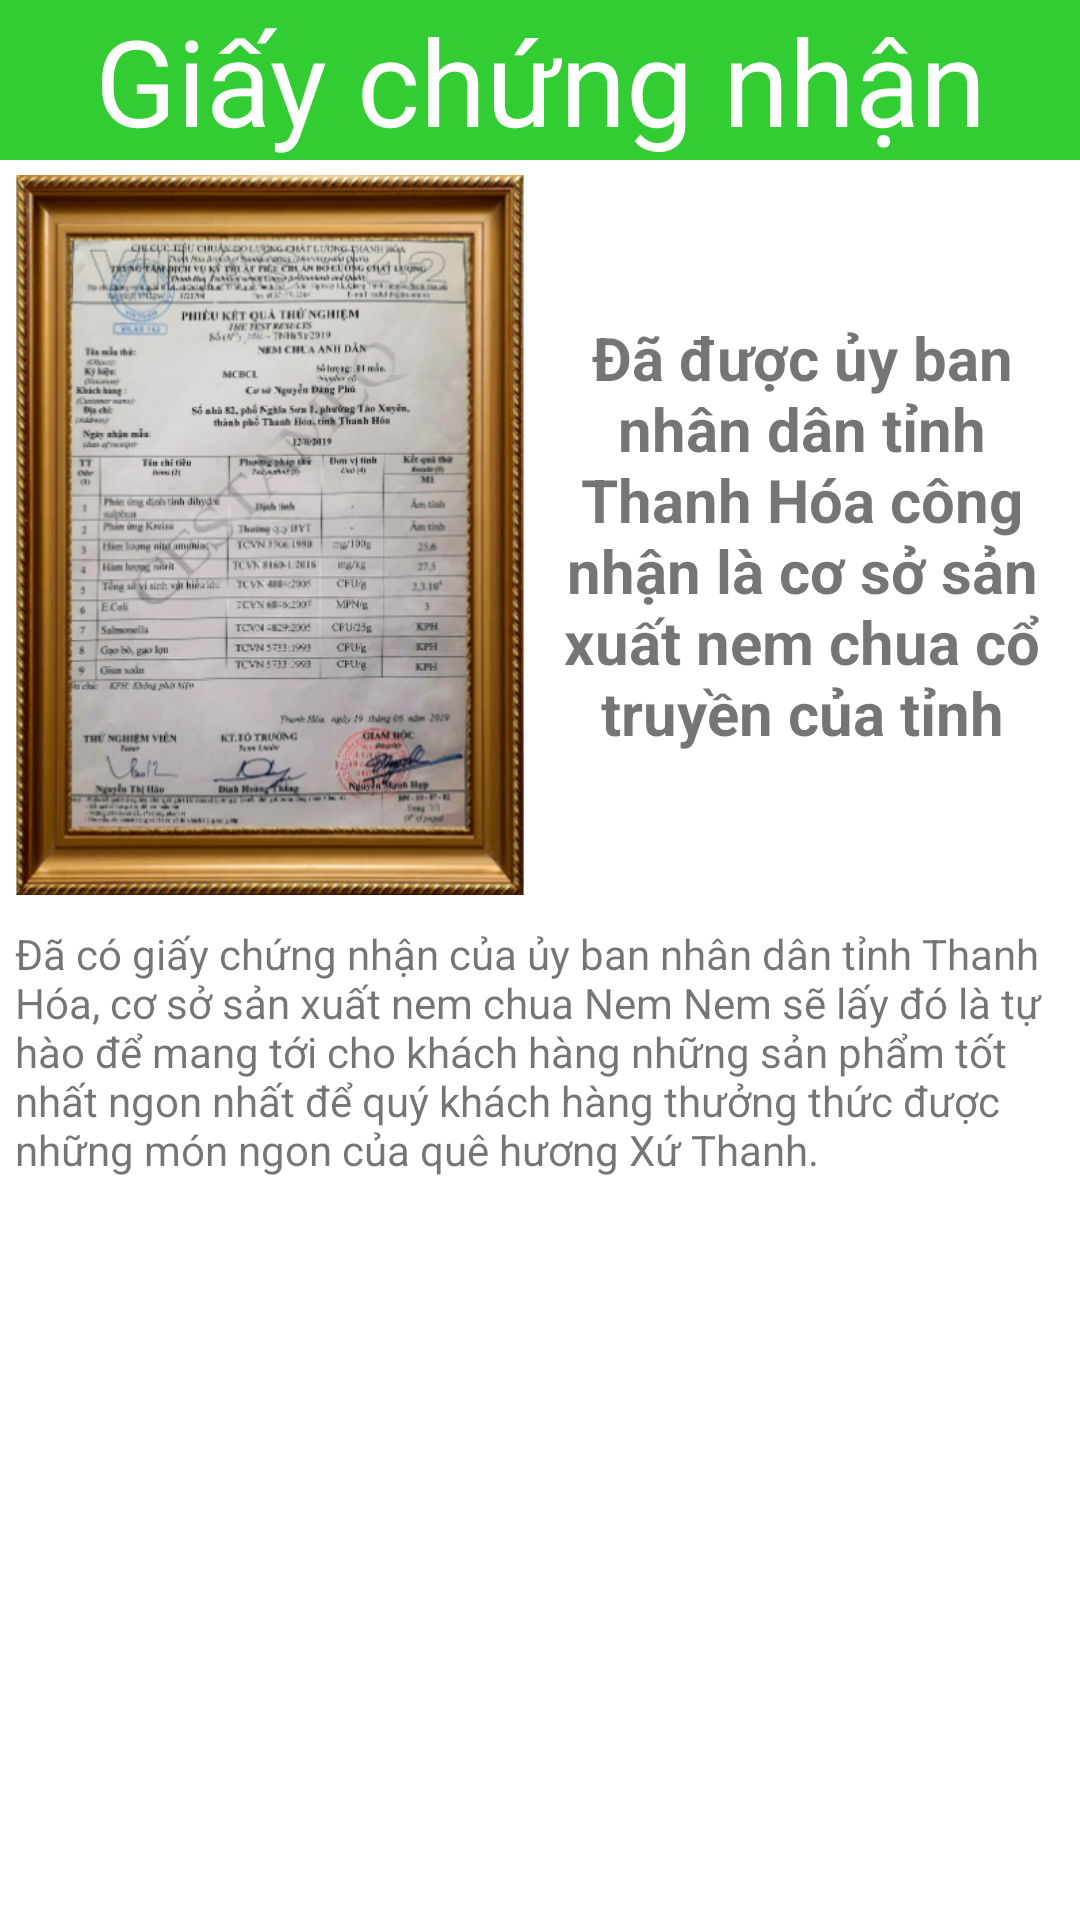

Write the Android layout XML for this screen, with the resource values it uses.
<!-- AndroidManifest.xml: application theme Theme.NemNem -->
<!-- res/layout/activity_lv3.xml -->
<?xml version="1.0" encoding="utf-8"?>
<LinearLayout xmlns:android="http://schemas.android.com/apk/res/android"
    xmlns:app="http://schemas.android.com/apk/res-auto"
    xmlns:tools="http://schemas.android.com/tools"
    android:layout_width="match_parent"
    android:orientation="vertical"
    android:layout_height="match_parent"
    tools:context=".lv3">
    <TextView
        android:fontFamily="@font/hanalei"
        android:background="#32CD32"
        android:textColor="@color/white"
        android:text="Giấy chứng nhận"
        android:textSize="40sp"
        android:gravity="center"
        android:layout_width="match_parent"
        android:layout_height="wrap_content"/>
    <LinearLayout
        android:layout_margin="5dp"
        android:orientation="vertical"
        android:layout_width="match_parent"
        android:layout_height="match_parent">
        <LinearLayout
            android:layout_width="match_parent"
            android:layout_height="wrap_content">
            <ImageView
                android:scaleType="fitXY"
                android:src="@drawable/kd"
                android:layout_width="170dp"
                android:layout_height="240dp"/>
            <TextView
                android:gravity="center"
                android:textStyle="bold"
                android:textSize="20sp"
                android:text="Đã được ủy ban nhân dân tỉnh Thanh Hóa công nhận là cơ sở sản xuất nem chua cổ truyền của tỉnh"
                android:layout_marginLeft="5dp"
                android:layout_width="match_parent"
                android:layout_height="match_parent"/>
        </LinearLayout>
        <TextView
            android:text="Đã có giấy chứng nhận của ủy ban nhân dân tỉnh Thanh Hóa, cơ sở sản xuất nem chua Nem Nem sẽ lấy đó là tự hào để mang tới cho khách hàng những sản phẩm tốt nhất ngon nhất để quý khách hàng thưởng thức được những món ngon của quê hương Xứ Thanh."
            android:layout_marginTop="10dp"
            android:layout_width="match_parent"
            android:layout_height="match_parent"/>
    </LinearLayout>

</LinearLayout>
<!-- resources referenced by this layout -->
<resources>
  <!-- drawable kd: png bitmap (drawable, 333021 bytes) -->
  <style name="Theme.NemNem" parent="Theme.MaterialComponents.DayNight.NoActionBar">
          
          <item name="colorPrimary">@color/purple_500</item>
          <item name="colorPrimaryVariant">@color/purple_700</item>
          <item name="colorOnPrimary">@color/white</item>
          
          <item name="colorSecondary">@color/teal_200</item>
          <item name="colorSecondaryVariant">@color/teal_700</item>
          <item name="colorOnSecondary">@color/black</item>
          
          <item name="android:statusBarColor" tools:targetApi="l">?attr/colorPrimaryVariant</item>
          
      </style>
  <!-- not gathered from this repository: default colours our renderer supplied (Android Studio template values) -->
  <color name="purple_500">#FF6200EE</color>
  <color name="purple_700">#FF3700B3</color>
  <color name="teal_200">#FF03DAC5</color>
  <color name="teal_700">#FF018786</color>
  <color name="black">#FF000000</color>
  <color name="white">#FFFFFFFF</color>
</resources>
